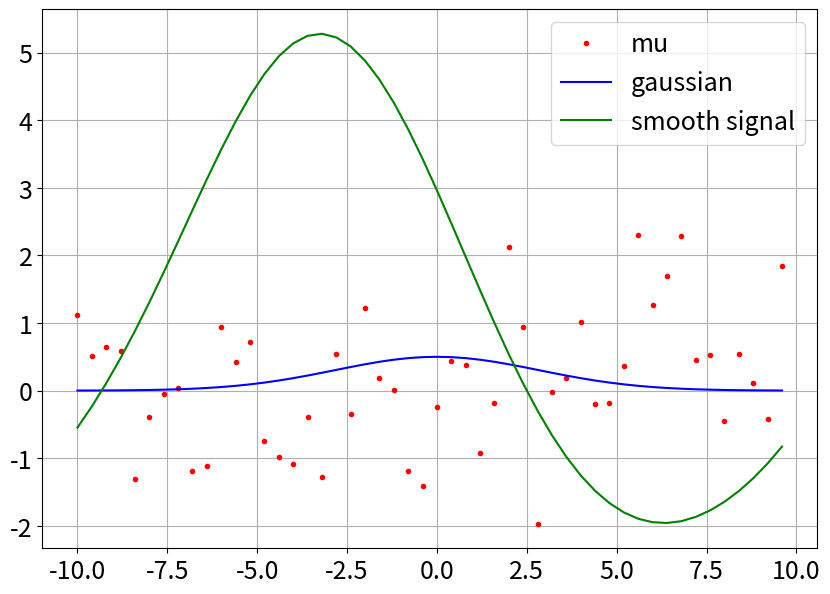
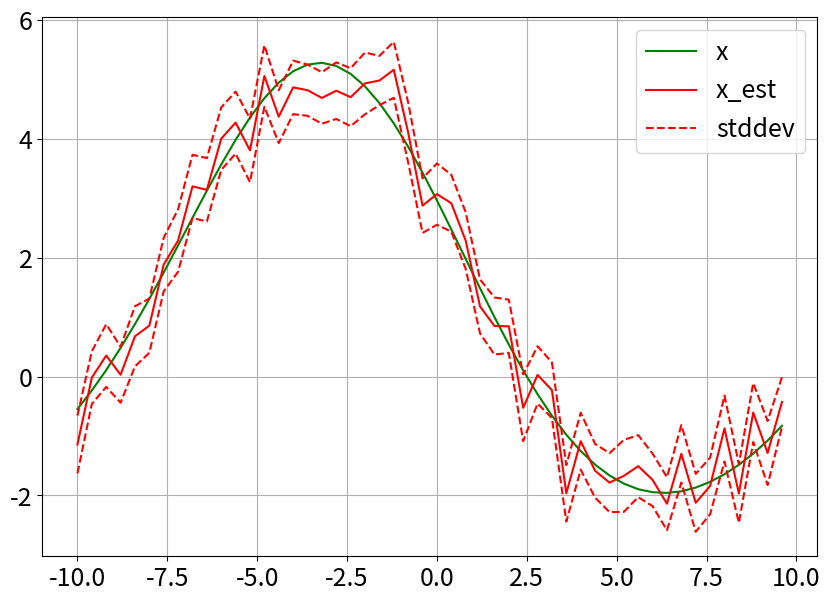
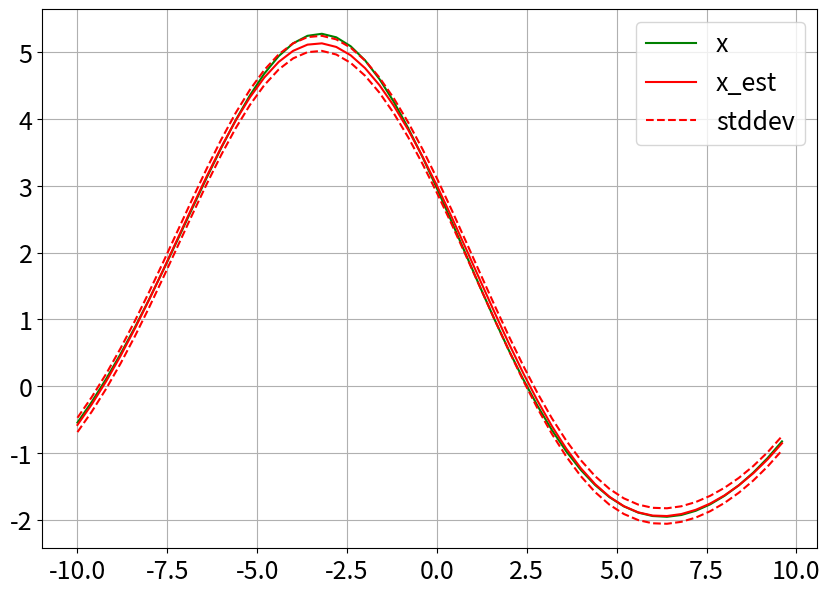
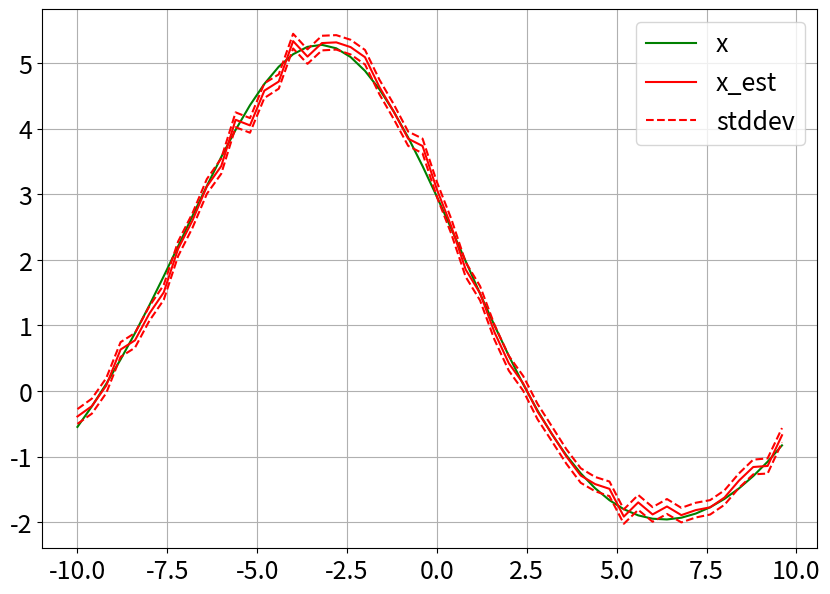
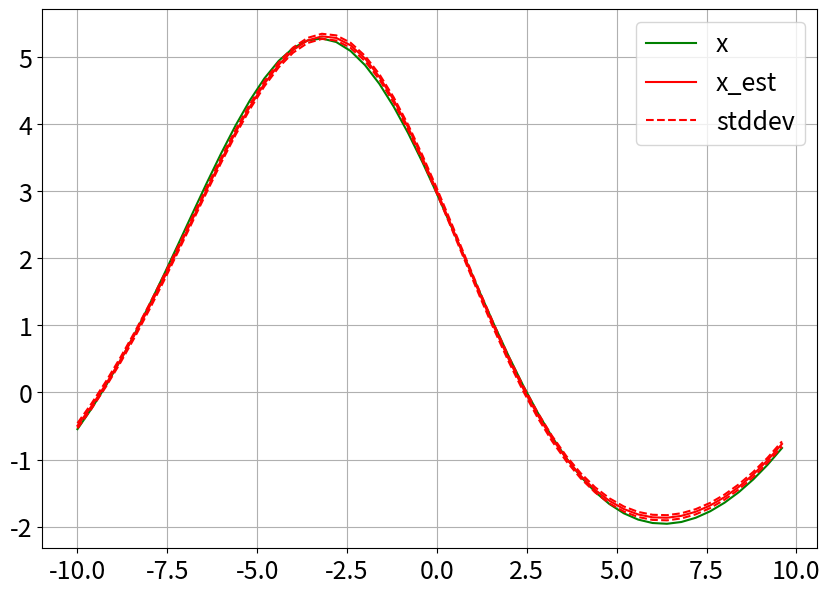
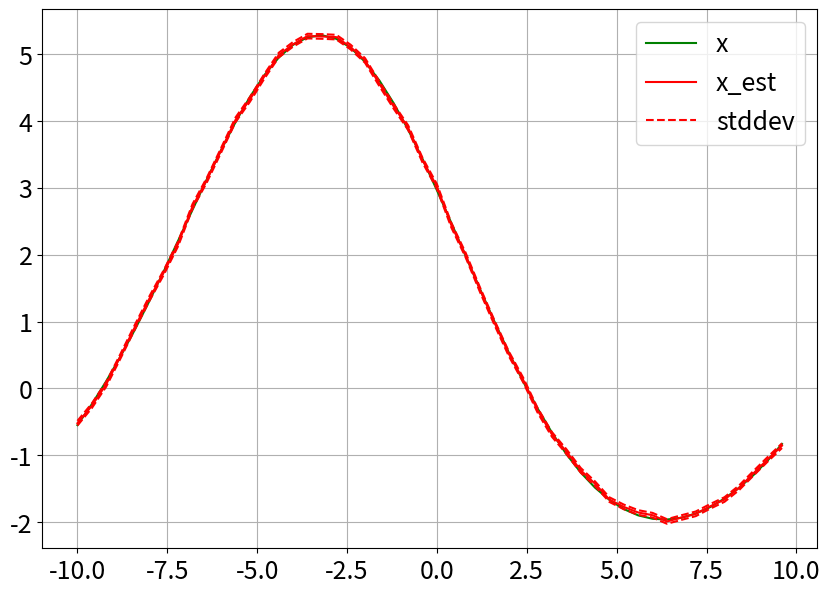
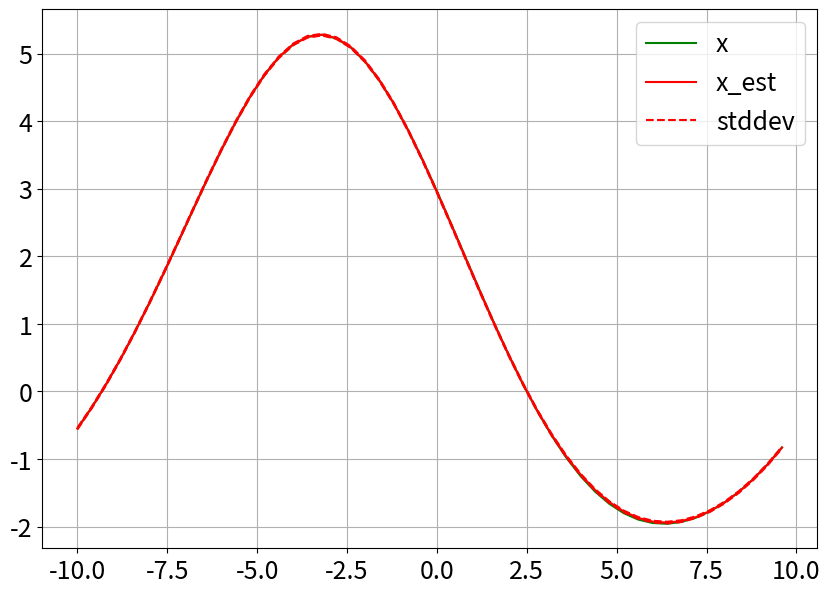

Reproduce these figures in Python, in order.
#!/usr/bin/env python

###############################################################
### OPTIMAL LINEAR ESTIMATION ###
#
# Copyleft 2019 Vasiliy Pushkarev (https://github.com/vvasill)
#
# This work may be distributed and/or modified under the
# conditions of the GNU General Public License v3.0
###############################################################

import random
import numpy as np
import matplotlib.pyplot as plt
import scipy.linalg as lng

####################################################################
### INFORMATION ###
# (y, A, S) --- raw format 
# (x, F) --- explicit format
# (T, v) --- canonical format

####################################################################
### FUNCTIONS ###
def gaussian(x, amplitude, mean, stddev):
    return amplitude * np.exp(-((x - mean) / 4 / stddev)**2)

def rawtocan(y, A, S):
	T = np.matmul( np.matmul( np.transpose(A), np.linalg.inv(S) ), A )
	v = np.matmul( np.matmul( np.transpose(A), np.linalg.inv(S) ), y )
	return T, v

def BLUE(y, A, S):
	D = np.linalg.inv(np.matmul(np.matmul(np.transpose(A), np.linalg.inv(S)), A))
	x_est = np.matmul( np.matmul( np.matmul( D, np.transpose(A) ), np.linalg.inv(S) ), y )
	var_est = np.diagonal(D)
	return x_est, var_est

def LSTQ(T, v):
	D = np.linalg.inv(T)
	x_est = np.matmul(D, v)
	var_est = np.diagonal(D)
	return x_est, var_est

def plot(x_dots, x, x_est, var_est, outfile):
	plt.rcParams["figure.figsize"] = (10,7)
	plt.rc('font', size=18) 
	plt.plot(x_dots, x, 'g-', label='x')
	plt.plot(x_dots, x_est, 'r-', label='x_est')
	plt.plot(x_dots, x_est - np.sqrt(var_est), 'r--', label='stddev')
	plt.plot(x_dots, x_est + np.sqrt(var_est), 'r--')
	plt.legend(loc='best', prop={'size': 18})
	plt.grid(True)
	plt.savefig(outfile)
	plt.close()

####################################################################
### PARAMETERS ###
### x-interval
x_left = -10.0
x_right = 10.0
### list of observation numbers
n_obs_list = np.array([1, 10, 100])
### mu params
mu_av = 0.0
mu_sigma = 1.0
### nu params
nu_av = 0.0
nu_sigma = 10.0
### gaussian params
ampl = 0.5	
mean = 0.0
stddev = 1.0
### A-matrix params
Aij_min = -5 #min value in A-matrix
Aij_max = 5 #max value in A-matrix
ysize = 100 #vertical size of A-matrix
xsize = 50 #horizontal size of A-matrix
### randomize
random.seed(version=2)

####################################################################
### some initial assignments
x_dots = np.arange(x_left, x_right, (x_right-x_left)/xsize)
mu = np.zeros([xsize])
nu = np.zeros([ysize])
b = np.zeros([xsize])
A = np.zeros([ysize, xsize])
T = np.zeros([xsize, xsize])
v = np.zeros([xsize])
### apriori information generation
x0 = np.zeros([xsize])

####################################################################
### SMOOTH RANDOM SIGNAL GENERATION ###
for i in range(xsize):
	mu[i] = np.random.normal(mu_av, mu_sigma)
	b[i] = gaussian(x_dots[i], ampl, mean, stddev)
### Toeplitz matrix generation
B = lng.toeplitz(b)
### smoothing
x = np.matmul(B, mu)
F = np.matmul(B, np.transpose(B))

### graph plotting
plt.rcParams["figure.figsize"] = (10,7)
plt.rc('font', size=18) 
plt.plot(x_dots, mu, 'r.', label='mu')
plt.plot(x_dots, b, 'b-', label='gaussian')
plt.plot(x_dots, x, 'g-', label='smooth signal')
plt.legend(loc=0, prop={'size': 18})
plt.grid(True)
plt.savefig('x_signal.png')
plt.close()

####################################################################
### SEVERAL OBSERVATIONS ###

for n in range(n_obs_list.shape[0]):
	n_obs = n_obs_list[n]
	print(n_obs)
	T = np.zeros([xsize, xsize])
	v = np.zeros([xsize])

	for i in range(n_obs):
		### raw information generation: generate new observation
		for i in range(ysize):
			nu[i] = np.random.normal(nu_av, nu_sigma)
			for j in range(xsize):
				A[i][j] = np.random.randint(Aij_min, Aij_max)
		y = np.matmul(A, x) + nu
		S = nu_sigma**2*np.identity(ysize)
		### raw to canonical: elementary information calculation
		(Ti, vi) = rawtocan(y, A, S)
		### canonical information updating
		T += Ti
		v += vi

	### BLUE (Best Linear Unbiased Estimation) approximation ###
	#(x_est, var_est) = BLUE(y, A, S)
	### LSTQ (least squares) approximation ###
	(x_est, var_est) = LSTQ(T, v)
	### graph plotting
	fig_name = 'n=' + str(n_obs)
	plot(x_dots, x, x_est, var_est, fig_name)

	####################################################################
	### SEVERAL OBSERVATIONS with APRIORI INFORMATION ###
	### apriori information to canonical information
	(T0, v0) = (np.linalg.inv(F), np.matmul(np.linalg.inv(F), x0))
	### joining apriori information in canonical form and elementary information
	T += T0
	v += v0
	### LSTQ (least squares) approximation ###
	(x_est, var_est) = LSTQ(T, v)
	### graph plotting
	fig_name = 'n=' + str(n_obs) + 'with_aprior.png'
	plot(x_dots, x, x_est, var_est, fig_name)
